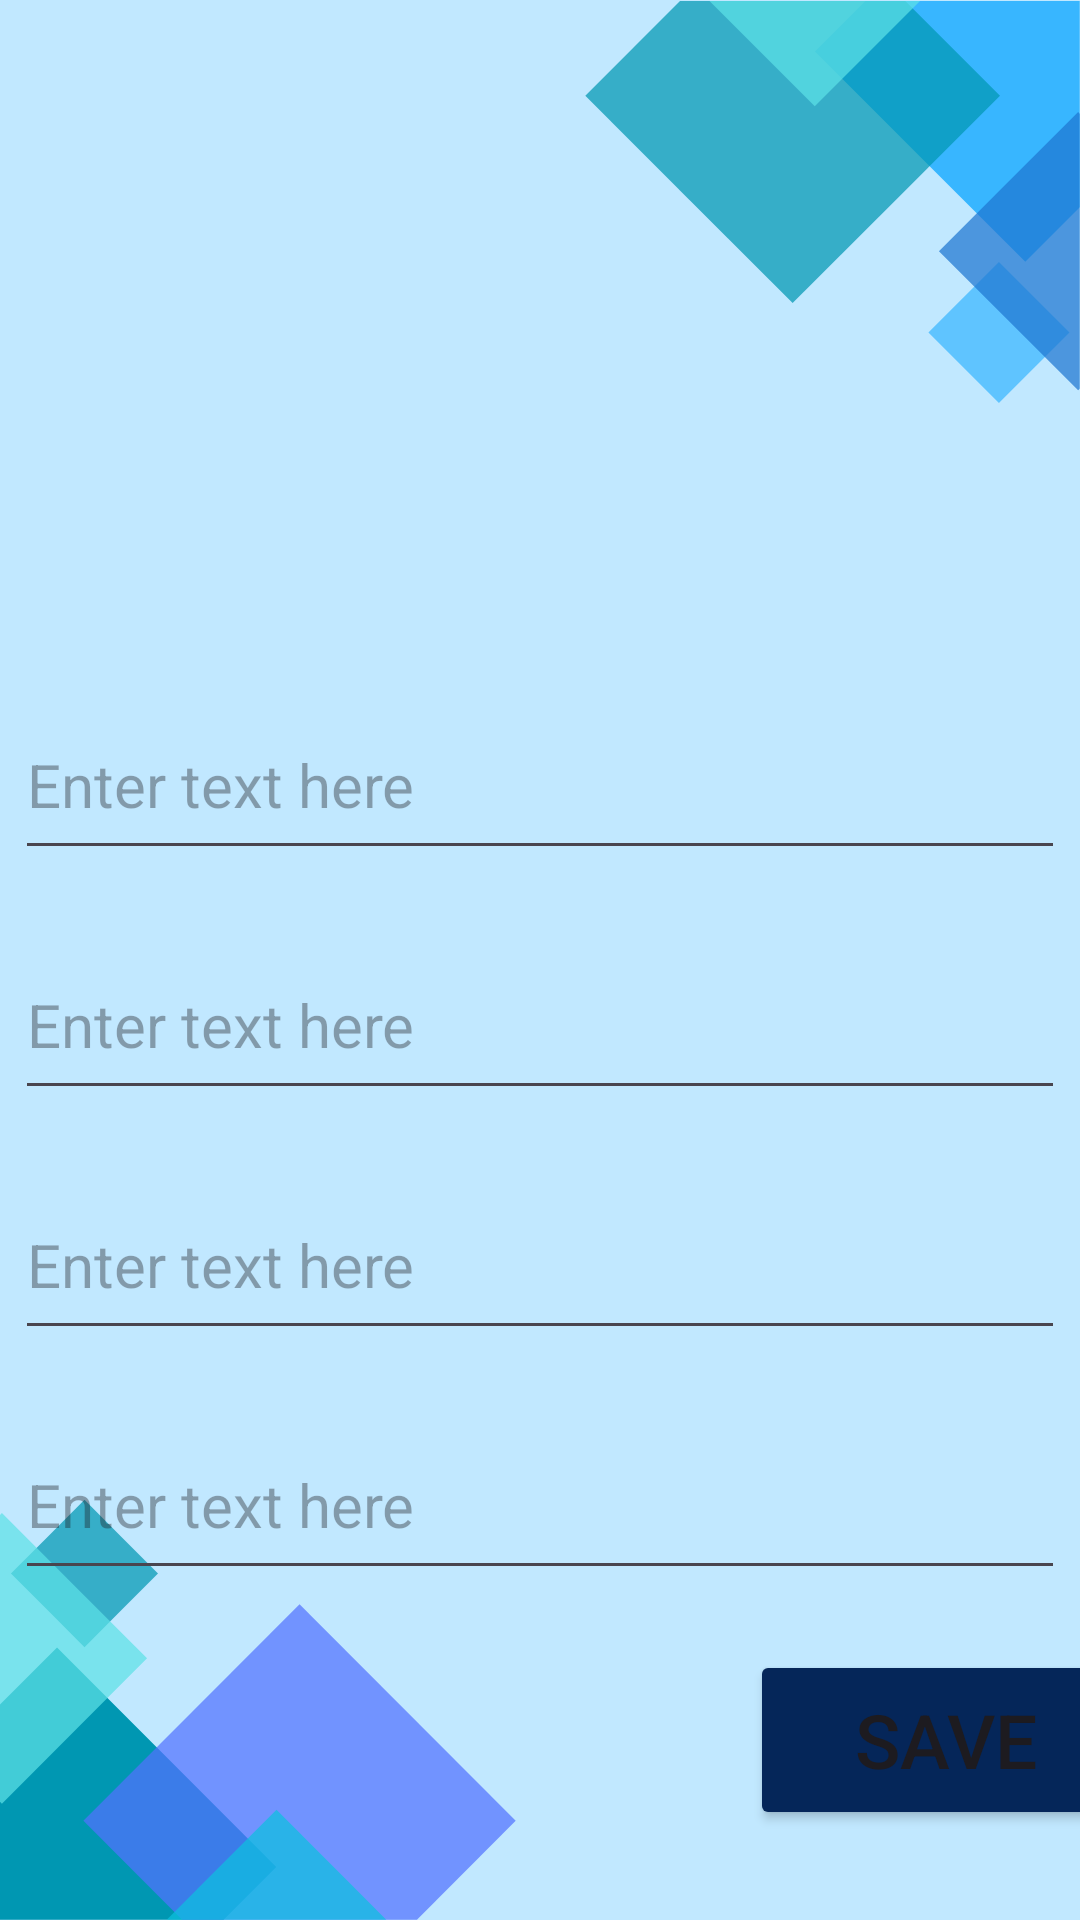

This screen was rendered from an Android layout file. Write that file and the resources it references.
<!-- AndroidManifest.xml: application theme Theme.Memorandum -->
<!-- res/layout/activity_edit_profile.xml -->
<?xml version="1.0" encoding="utf-8"?>
<LinearLayout xmlns:android="http://schemas.android.com/apk/res/android"
    android:orientation="vertical"
    android:layout_width="match_parent"
    android:layout_height="match_parent"
    android:background="@drawable/edit_profile_bg">

    <ImageView
        android:id="@+id/profilePic"
        android:layout_width="180dp"
        android:layout_height="180dp"
        android:layout_gravity="center"
        android:layout_marginTop="30dp"
        android:layout_marginBottom="20dp"
        android:src="@drawable/default_propic" />

    <EditText
        android:id="@+id/editProfileName"
        android:layout_width="350dp"
        android:layout_height="60dp"
        android:layout_gravity="center"
        android:layout_marginBottom="20dp"
        android:hint="Enter text here"
        android:textSize="20sp"/>

    <EditText
        android:id="@+id/editProfileUsername"
        android:layout_width="350dp"
        android:layout_height="60dp"
        android:layout_gravity="center"
        android:layout_marginBottom="20dp"
        android:hint="Enter text here"
        android:textSize="20sp"/>

    <EditText
        android:id="@+id/editProfilePassword"
        android:layout_width="350dp"
        android:layout_height="60dp"
        android:layout_gravity="center"
        android:layout_marginBottom="20dp"
        android:hint="Enter text here"
        android:inputType="numberPassword"
        android:textSize="20sp"/>

    <EditText
        android:id="@+id/editProfileReTypePassword"
        android:layout_width="350dp"
        android:layout_height="60dp"
        android:layout_gravity="center"
        android:layout_marginBottom="20dp"
        android:inputType="numberPassword"
        android:textSize="20sp"
        android:hint="Enter text here" />

    <Button
        android:id="@+id/editProfileSavebtn"
        android:layout_width="130dp"
        android:layout_height="60dp"
        android:textSize="25sp"
        android:layout_marginLeft="250dp"
        android:text="Save"
        android:backgroundTint="@color/clr1"/>
</LinearLayout>
<!-- resources referenced by this layout -->
<resources>
  <color name="clr1">#052659</color>
  <!-- drawable edit_profile_bg: png bitmap (drawable, 27376 bytes) -->
  <style name="Theme.Memorandum" parent="Base.Theme.Memorandum" />
  <style name="Base.Theme.Memorandum" parent="Theme.Material3.DayNight.NoActionBar">
          
          
      </style>
</resources>
